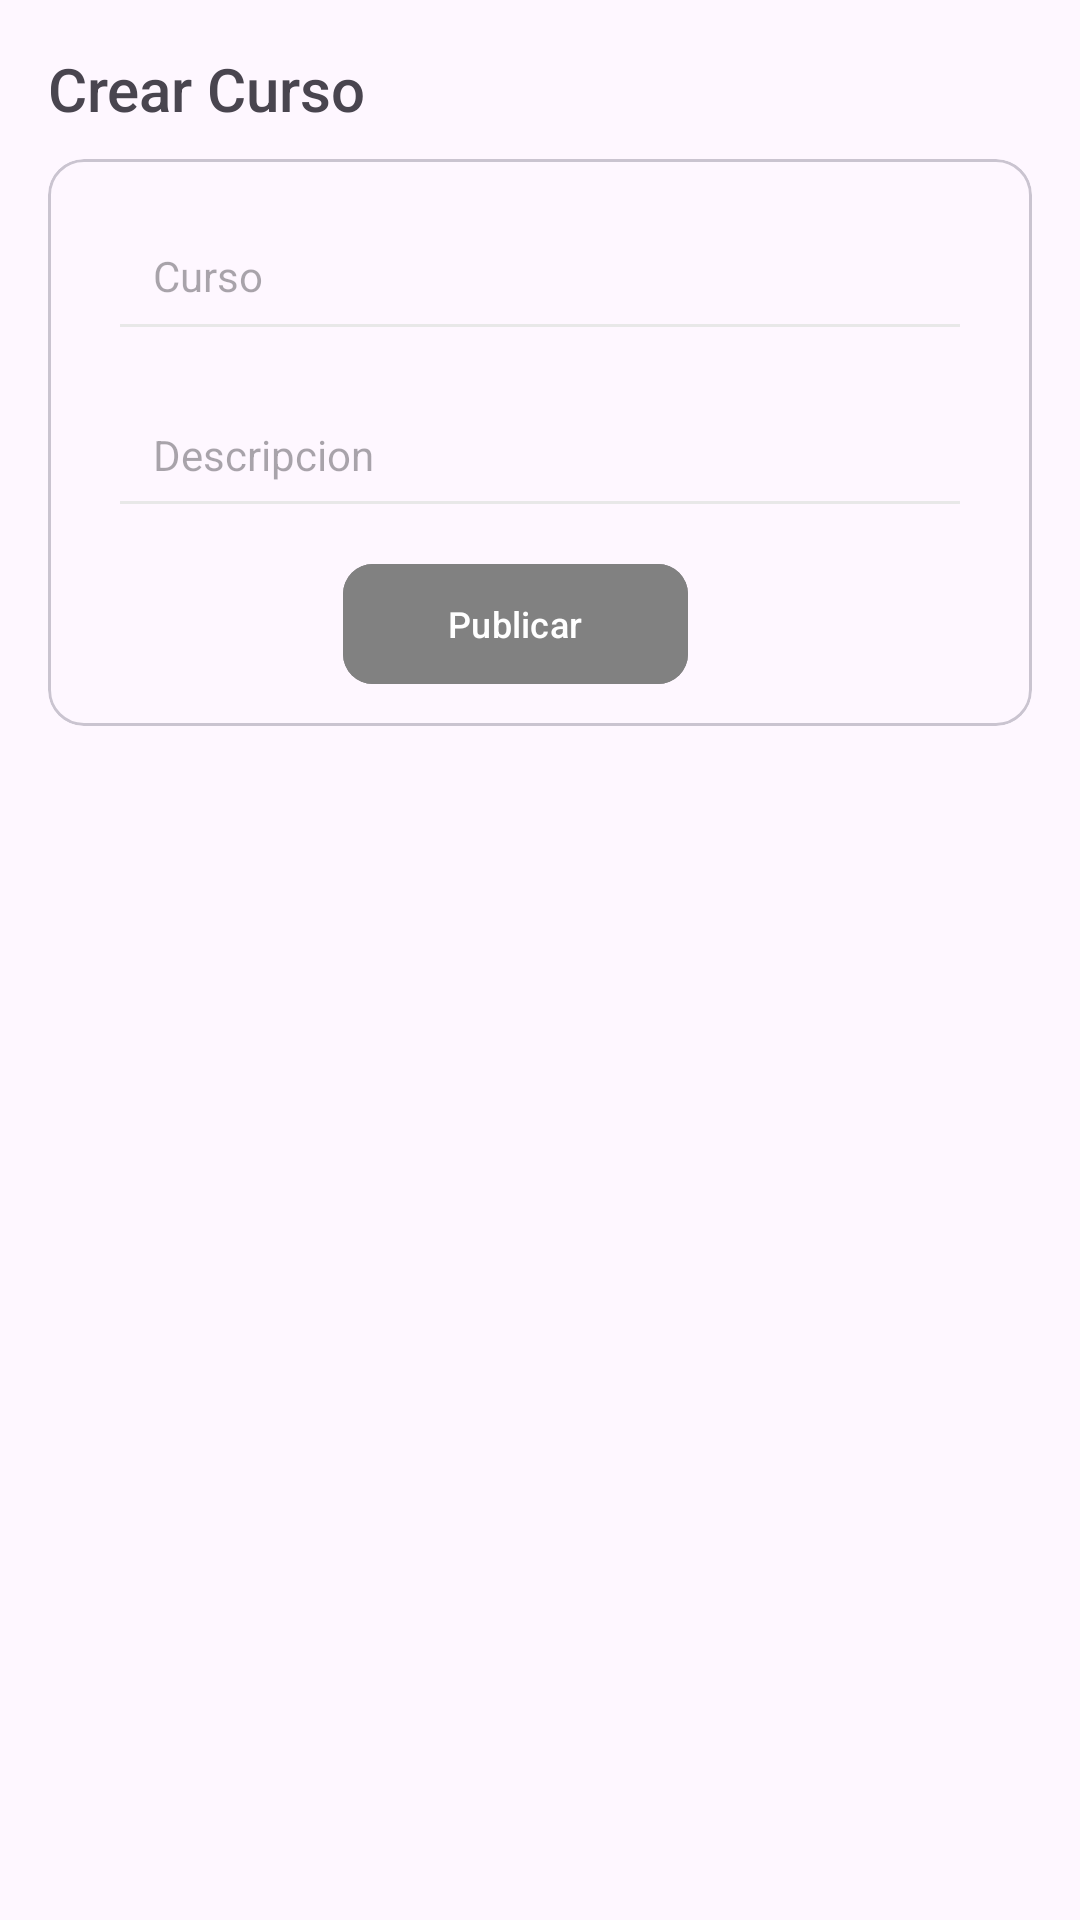

Layout XML and referenced resources for this Android screen:
<!-- AndroidManifest.xml: application theme Theme.Asimov2023 -->
<!-- res/layout/fragment_courses_director.xml -->
<LinearLayout xmlns:android="http://schemas.android.com/apk/res/android"
    android:layout_width="match_parent"
    android:layout_height="wrap_content"
    android:orientation="vertical"
    android:padding="16dp">


    <TextView
        android:layout_width="match_parent"
        android:layout_height="wrap_content"
        android:layout_marginBottom="10dp"
        android:fontFamily="sans-serif-medium"
        android:text="Crear Curso"
        android:textAlignment="textStart"
        android:textSize="20sp" />

    <include
        android:id="@+id/publishCard"
        layout="@layout/card_course_add_director"
        android:layout_width="match_parent"
        android:layout_height="wrap_content" />

    <androidx.recyclerview.widget.RecyclerView
        android:id="@+id/recyclerViewCourses"
        android:layout_width="match_parent"
        android:layout_height="wrap_content"
        android:paddingTop="8dp" />


</LinearLayout>
<!-- res/layout/card_course_add_director.xml (included above) -->
<?xml version="1.0" encoding="utf-8"?>
<com.google.android.material.card.MaterialCardView xmlns:android="http://schemas.android.com/apk/res/android"
    xmlns:app="http://schemas.android.com/apk/res-auto"
    android:id="@+id/cardAddAnnouncement"
    android:layout_width="match_parent"
    android:layout_height="wrap_content"
    android:layout_marginHorizontal="20dp"
    android:layout_marginVertical="10dp">

    <LinearLayout
        android:layout_width="match_parent"
        android:layout_height="wrap_content"
        android:orientation="vertical"
        android:paddingHorizontal="20dp"
        android:paddingVertical="10dp">

        <EditText
            android:id="@+id/txtTitleAnnounce"
            android:layout_width="match_parent"
            android:layout_height="50dp"
            android:layout_marginTop="4dp"
            android:layout_marginBottom="10dp"

            android:backgroundTint="#E8E8E8"
            android:drawablePadding="10dp"
            android:hint="Curso"
            android:inputType="text"
            android:paddingHorizontal="15dp"
            android:paddingVertical="10dp"
            android:textSize="14sp" />

        <EditText
            android:id="@+id/txtDescriptionAnnounce"
            android:layout_width="match_parent"
            android:layout_height="wrap_content"
            android:layout_marginBottom="8dp"
            android:backgroundTint="#E8E8E8"
            android:drawablePadding="10dp"
            android:gravity="top"
            android:hint="Descripcion"
            android:inputType="text"
            android:lines="4"
            android:paddingHorizontal="15dp"
            android:paddingVertical="15dp"
            android:textSize="14sp" />

        <com.google.android.material.button.MaterialButton
            android:id="@+id/btnPublishCourse"
            android:layout_width="wrap_content"
            android:layout_height="wrap_content"
            android:layout_gravity="center"
            android:layout_marginEnd="8dp"
            android:backgroundTint="#818181"
            android:paddingHorizontal="35dp"
            android:text="Publicar"
            android:textColor="@color/white"
            android:textSize="12sp"
            app:cornerRadius="10dp" />
    </LinearLayout>


</com.google.android.material.card.MaterialCardView>
<!-- resources referenced by this layout -->
<resources>
  <color name="white">#FFFFFFFF</color>
  <style name="Theme.Asimov2023" parent="Base.Theme.Asimov2023" />
  <style name="Base.Theme.Asimov2023" parent="Theme.Material3.DayNight.NoActionBar">
          
          
  
      </style>
</resources>
